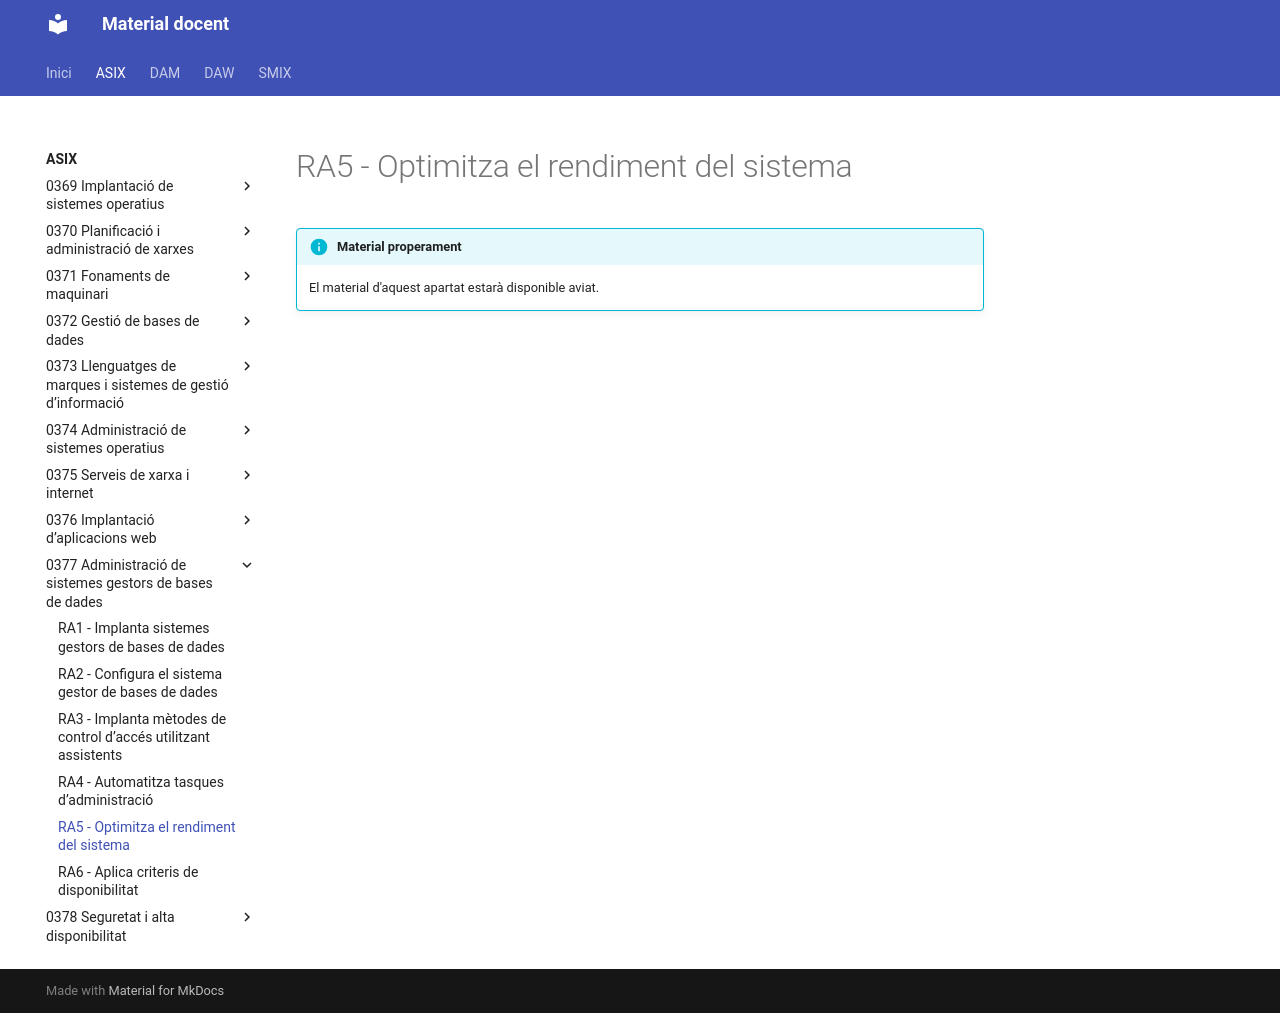

repository: aaragoprof/aaragoprof.github.io · page: asix/0377-administracio-de-sistemes-gestors-de-bas/ra5/index.html · generator: mkdocs

# RA5 - Optimitza el rendiment del sistema

!!! info "Material properament"
    El material d'aquest apartat estarà disponible aviat.
